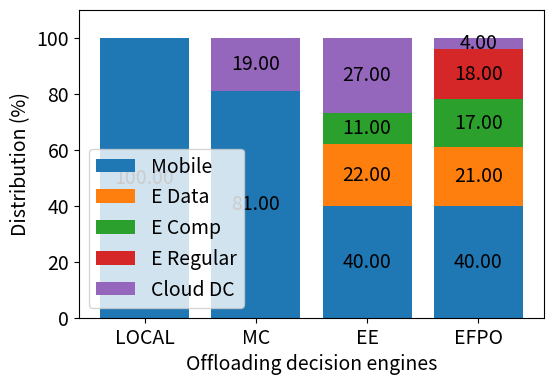
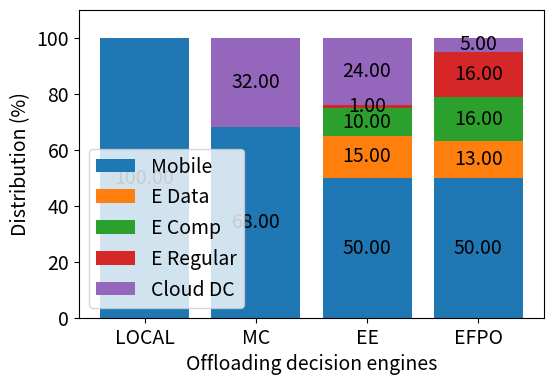
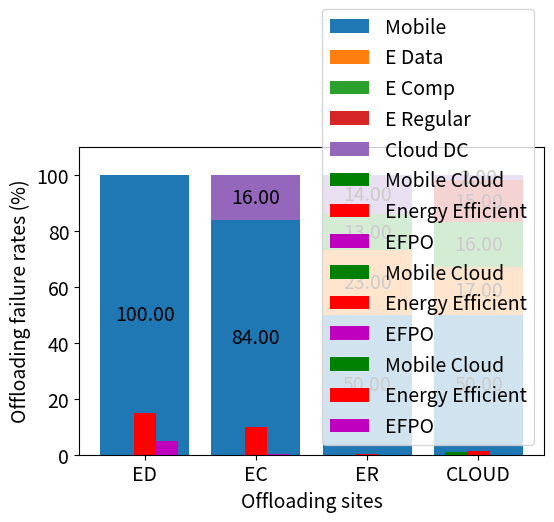

Generate these figures, in order, with matplotlib:
import numpy as np
import matplotlib.pyplot as plt

def stacked_bar(data, series_labels, category_labels = None, 
                show_values = False, value_format = "{}", y_label = None, 
                grid = False, reverse = False):
    """Plots a stacked bar chart with the data and labels provided.

    Keyword arguments:
    data            -- 2-dimensional numpy array or nested list
                       containing data for each series in rows
    series_labels   -- list of series labels (these appear in
                       the legend)
    category_labels -- list of category labels (these appear
                       on the x-axis)
    show_values     -- If True then numeric value labels will 
                       be shown on each bar
    value_format    -- Format string for numeric value labels
                       (default is "{}")
    y_label         -- Label for y-axis (str)
    grid            -- If True display grid
    reverse         -- If True reverse the order that the
                       series are displayed (left-to-right
                       or right-to-left)
    """

    ny = len(data[0])
    ind = list(range(ny))

    axes = []
    cum_size = np.zeros(ny)

    data = np.array(data)

    if reverse:
        data = np.flip(data, axis=1)
        category_labels = reversed(category_labels)

    for i, row_data in enumerate(data):
        axes.append(plt.bar(ind, row_data, bottom=cum_size,
                            label=series_labels[i]))
        cum_size += row_data

    if category_labels:
        plt.xticks(ind, category_labels)

    if y_label:
        plt.ylabel(y_label)

    plt.legend()

    if grid:
        plt.grid()

    if show_values:
        for axis in axes:
            for bar in axis:
                w, h = bar.get_width(), bar.get_height()
                if h != 0.0:
	                plt.text(bar.get_x() + w/2, bar.get_y() + h/2, 
	                         value_format.format(h), ha="center", 
	                         va="center")

def plot_offloading_distribution(data):	
	plt.rcParams.update({'font.size': 14})
	plt.figure(figsize=(6, 4))

	series_labels = ['Mobile', 'E Data', 'E Comp', 'E Regular', 'Cloud DC']

	category_labels = ['LOCAL', 'MC', 'EE', 'EFPO']

	stacked_bar(
	    data, 
	    series_labels, 
	    category_labels=category_labels, 
	    show_values=True, 
	    value_format="{:.2f}",
	    y_label="Quantity (units)"
	)

	plt.xlabel('Offloading decision engines')
	plt.ylabel('Distribution (%)')
	plt.ylim(0, 110)
	plt.show()

def plot_failure_rates(data):
	offloading_sites = ['ED', 'EC', 'ER', 'CLOUD']

	x = np.arange(len(offloading_sites))

	plt.rcParams.update({'font.size': 14})
	ax = plt.subplot(111)
	#ax.bar(x - 0.4, data[0], width = 0.2, color = 'b', align = 'center', label = 'Local')
	ax.bar(x - 0.2, data[0], width = 0.2, color = 'g', align = 'center', label = 'Mobile Cloud')
	ax.bar(x, data[1], width = 0.2, color = 'r', align = 'center', label = 'Energy Efficient')
	ax.bar(x + 0.2, data[2], width = 0.2, color = 'm', align = 'center', label = 'EFPO')

	plt.xlabel('Offloading sites')
	plt.ylabel('Offloading failure rates (%)')
	plt.xticks(x, offloading_sites, fontsize = 14)
	plt.legend()
	plt.show()

# Facerecognizer mobile application data
data = [
#  LOCAL MC   EE  EFPO
    [100, 81, 40, 40],   # MD
    [0, 0, 22, 21],    # E1
    [0, 0, 11, 17],    # E2
    [0, 0, 0, 18],       # E3
    [0, 19, 27, 4]  # CD
]

plot_offloading_distribution(data)

# Facerecognizer mobile application data
data = [
#  LOCAL MC   EE  EFPO
    [100, 68, 50, 50],   # MD
    [0, 0, 15, 13],    # E1
    [0, 0, 10, 16],    # E2
    [0, 0, 1, 16],    # E3
    [0, 32, 24, 5]  # CD
]

plot_offloading_distribution(data)

# Facerecognizer mobile application data
data = [
#  LOCAL MC   EE  EFPO
    [100, 84, 50, 50],   # MD
    [0, 0, 23, 17],    # E1
    [0, 0, 13, 16],    # E2
    [0, 0, 0, 15],       # E3
    [0, 16, 14, 2]  # CD
]

plot_offloading_distribution(data)

# Facerecognizer mobile application data
data = [
#    E1 E2 E3 CD
#    [0, 0, 0, 0, 0],                  # LOCAL
    [0, 0, 0, 0],    		      # MC
    [13, 3.8, 0.14, 1.5],  # EE
    [5, 0.3, 0.01, 0],      # EFPO
]

plot_failure_rates(data)

# Facerecognizer mobile application data
data = [
#    E1 E2 E3 CD
#    [0, 0, 0, 0, 0],                  # LOCAL
    [0, 0, 0, 1],    		      # MC
    [15, 10, 0.16, 1.5],    # EE
    [3, 0.3, 0, 0],           # EFPO
]

plot_failure_rates(data)

# Facerecognizer mobile application data
data = [
#    E1 E2 E3 CD
#    [0, 0, 0, 0, 0],                  # LOCAL
    [0, 0, 0, 0],    		      # MC
    [14, 4, 0.3, 1.4],    # EE
    [5, 0.3, 0.01, 0],      # EFPO
]

plot_failure_rates(data)